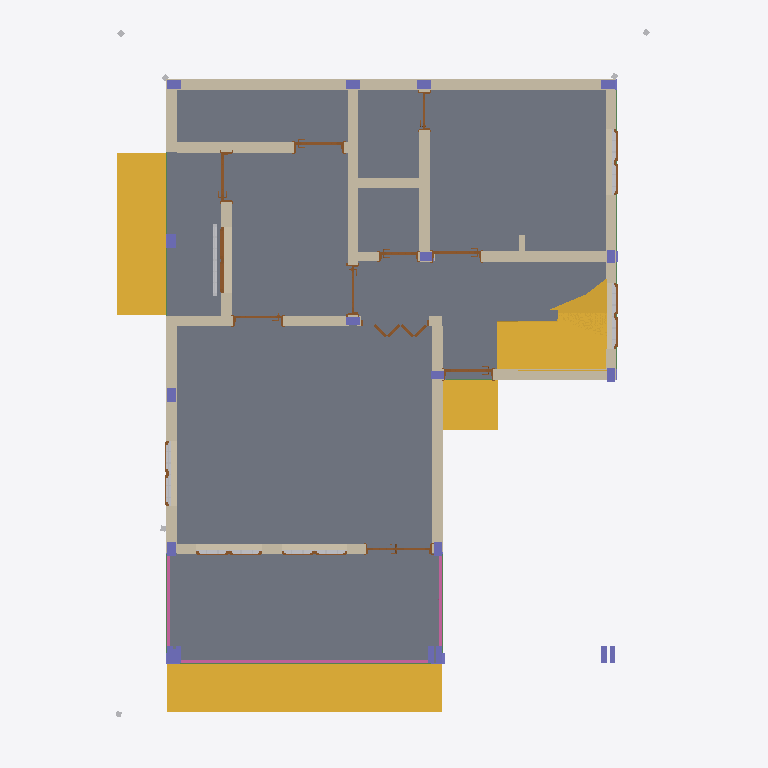
Plan cut of the same IFC building model at storey 'Rez-de-chaussée' (level 0.00 m, cut at 1.40 m), seen from above with north up, elements coloured by IFC class: 21 columns (violet), 17 walls (beige), 16 doors (brown), 9 other elements (light grey), 8 beams (green), 4 stairs (yellow), 3 railings (pink), 1 slab (grey). Cut surfaces are drawn darker.
Extent 9.8 m × 12.9 m × 10.9 m (x, y, z). Storeys (8): fondation at -2.80 m; Rez-de-chaussée at 0.00 m; linteau rdc at 3.00 m; coffrage rdc at 5.20 m; Etage 1er at 8.20 m; linteau etage at 11.20 m; chainage etage at 13.40 m; Toiture at 16.40 m. Elements (430): 129 IfcBeam, 89 IfcMember, 54 IfcColumn, 45 IfcWall, 37 IfcDoor, 35 IfcSlab, 12 IfcCovering, 8 IfcBuildingElementProxy, 8 IfcPipeSegment, 7 IfcRailing, 4 IfcStair, 2 IfcGeographicElement.

HEADER;
FILE_DESCRIPTION(('ViewDefinition [ReferenceView_V1.2]','ExchangeRequirement [Architecture]','Option [Elements to export: Visible elements (on all stories)]','Option [Partial Structure Display: Entire Model]','Option [IFC Domain: All]','Option [Structural Function: All Elements]','Option [Convert Grid elements: On]','Option [Convert 2D symbols of Doors and Windows: Off]','[19 more]'),'2;1');
FILE_NAME('C:\\Users\\HP\\Desktop\\BIM_TEMPLATE\\IFC\\EXPORTS\\Projet_duplex _R+1_v28.ifc','2026-05-31T13:29:16',('Nom de famille Prénom'),('(Atelier d''architecture.... )'),'DDS_IFC v3.0','IFC file generated by Graphisoft Archicad 28.0.0','Nom de famille Prénom');
FILE_SCHEMA(('IFC4'));
ENDSEC;
DATA;
#1=IFCPROJECT('344O7vICcwH8qAEnwJDjSU',#2,'(Construction de... )',$,$,$,'(provisoire, définitif...)',(#3),#4);
#26=IFCSITE('20FpTZCqJy2vhVJYtjuIce',#2,'Site',$,$,#1038,#1039,$,.ELEMENT.,(46,10,0,0),(6,9,0,0),425000.0,$,$);
#4145=IFCBUILDING('00tMo7QcxqWdIGvc4sMN2A',#2,'Building',$,$,#4141,$,$,.ELEMENT.,$,$,$);
#27969=IFCBUILDINGSTOREY('3jXFMoLT5BEAhZd8PvR9OE',#2,'Rez-de-chaussée',$,$,#24446,$,$,.ELEMENT.,0.0);
#27970=IFCBUILDINGSTOREY('2mchyMZRb1vuBC0uzzAgFM',#2,'fondation',$,$,#24445,$,$,.ELEMENT.,-2800.0);
#27972=IFCBUILDINGSTOREY('3ArYf2F0X2d8aW0jmzPnC_',#2,'linteau rdc',$,$,#24447,$,$,.ELEMENT.,3000.0);
#27974=IFCBUILDINGSTOREY('24KLtL1sb3uACbBEsftExD',#2,'coffrage rdc',$,$,#24448,$,$,.ELEMENT.,5200.0);
#27976=IFCBUILDINGSTOREY('3rXyql0mf8kx3ZXg1$Xk9u',#2,'Etage 1er',$,$,#24449,$,$,.ELEMENT.,8200.0);
#27984=IFCBUILDINGSTOREY('21w1REKvT1_Q43ecBw6nTT',#2,'linteau etage',$,$,#24450,$,$,.ELEMENT.,11200.0);
#27987=IFCBUILDINGSTOREY('2P2GQzR6T42RgHSfSG$kRX',#2,'Toiture',$,$,#24452,$,$,.ELEMENT.,16400.0);
#27988=IFCBUILDINGSTOREY('1sAB5r1onEAe7nvIVSOxA_',#2,'chainage etage',$,$,#24451,$,$,.ELEMENT.,13400.0);
#28014=IFCSLAB('2EhBwWimD9T9XcjPWsZvOE',#2,'Dalle-002',$,$,#27979,$,'8EACBEA0-B303-4974-9866-B598368F960E',.NOTDEFINED.);
#28390=IFCSTAIR('3HOPWkLpPFdggQWGe50R2B',#2,'STAIR - 003',$,$,#27978,$,'D161982E-5736-4F9E-AA9A-810A0501B08B',.NOTDEFINED.);
#28391=IFCSTAIR('3$walsoev71wjBiUizznNF',#2,'STAIR - 003',$,$,#27980,$,'FFEA4BF6-CA8E-4707-AB4B-B1EB3DF715CF',.NOTDEFINED.);
#13183=IFCSTAIR('0q1O_LADj8IQu_I7N$yZ3S',#2,'Esc-002',$,$,#25559,#2359,'34058F95-28DB-4849-AE3E-4875FFF230DC',.NOTDEFINED.);
#24380=IFCWALL('3M36ik3sjFCALMdWm6Rh$R',#2,'MurExt-005',$,$,#27844,#4069,'D60C6B2E-0F6B-4F30-A556-9E0C066EBFDB',.NOTDEFINED.);
#28392=IFCSTAIR('1N1lL$Pq55vBKTw3ESGNQi',#2,'STAIR - 003',$,$,#27981,$,'5706F57F-6741-45E4-B51D-E8339C4176AC',.NOTDEFINED.);
#24387=IFCWALL('1Gh1tc13r7YAzBe2dvjnQw',#2,'MurExt-005',$,$,#27859,#4075,'50AC1DE6-043D-4788-AF4B-A029F9B716BA',.NOTDEFINED.);
#24376=IFCWALL('0uZXrtPijD8e41Wk3UpGBW',#2,'MurExt-002',$,$,#27835,#4065,'388E1D77-66CB-4D22-8101-82E0DECD02E0',.NOTDEFINED.);
#24391=IFCWALL('0qXs0HTjfDxwIVWKZYilTR',#2,'MurExt-005',$,$,#27864,#4080,'34876011-76DA-4DEF-A49F-8148E2B2F75B',.NOTDEFINED.);
#24394=IFCWALL('1awspmoO9COB7ogOoKRRtR',#2,'MurExt-006',$,$,#27872,#4083,'64EB6CF0-C982-4C60-B1F2-A98C946DBDDB',.NOTDEFINED.);
#24388=IFCWALL('17kqa6xfLCBRMffX9PlZAI',#2,'MurExt-004',$,$,#27863,#4078,'47BB4906-EE95-4C2D-B5A9-A61259BE3292',.NOTDEFINED.);
#24386=IFCWALL('1gJHsJhcX46OuRbkPTeG0D',#2,'MurExt-005',$,$,#27855,#4076,'6A4D1D93-AE68-4419-8E1B-96E65DA1000D',.NOTDEFINED.);
#24399=IFCWALL('1LP6btx093ZvD9T1D1S0Xt',#2,'MurExt-005',$,$,#27876,#4088,'55646977-EC02-438F-9349-741341700877',.NOTDEFINED.);
#24377=IFCWALL('20PX1FS4jBZ8EZe0vgvlIv',#2,'MurExt-004',$,$,#27839,#4066,'8066104F-704B-4B8C-83A3-A00E6AE6F4B9',.NOTDEFINED.);
#24381=IFCWALL('0U5TIt4rbFGezwGQAL01BW',#2,'MurExt-005',$,$,#27843,#4070,'1E15D4B7-1359-4F42-8F7A-41A2950012E0',.NOTDEFINED.);
#24382=IFCWALL('0OrAb2Kw97zwktNupIKkzb',#2,'MurExt-004',$,$,#27851,#4072,'18D4A942-53A2-47F7-ABB7-5F8CD252EF65',.NOTDEFINED.);
#24371=IFCWALL('2lgnayAOf2WO8zaDKk5RRg',#2,'MurExt-002',$,$,#27826,#4060,'AFAB193C-298A-4281-823D-90D52E15B6EA',.NOTDEFINED.);
#15670=IFCRAILING('3o6V0Ys8110hnib$urkHh5',#2,'Symb-0002',$,$,#25646,#2598,'F219F022-D880-4102-BC6C-97FE35B91AC5',.NOTDEFINED.);
#24398=IFCWALL('1xSV829559lwdC3CJ3I3ml',#2,'MurExt-007',$,$,#27877,#4087,'7B71F202-2451-49BF-A9CC-0CC4C3483C2F',.NOTDEFINED.);
#24374=IFCWALL('1EZMt2gy17lPyeybuqxHmb',#2,'MurExt-002',$,$,#27827,#4062,'4E8D6DC2-ABC0-47BD-9F28-F25E34ED1C25',.NOTDEFINED.);
#24403=IFCWALL('0z1YvzOOP578RbxfebDHq5',#2,'MurExt-005',$,$,#27888,#4092,'3D062E7D-6186-451C-86E5-EE9A25351D05',.NOTDEFINED.);
#15570=IFCBUILDINGELEMENTPROXY('1BuvKtYMn1MQQU5EGp4kEZ',#2,'Symb-00096',$,$,#25621,#2579,'4BE39537-896C-4159-A69E-14E43312E3A3',.COMPLEX.);
#14823=IFCBUILDINGELEMENTPROXY('0wGqUTTWz0nw6lR4OkeJfv',#2,'Symb-00096',$,$,#25595,#2495,'3A43479D-760F-40C7-A1AF-6C462EA13A79',.COMPLEX.);
#14076=IFCRAILING('3fGB6lDtT9PgY5Y3B_8lGq',#2,'Symb-0002',$,$,#25585,#2417,'E940B1AF-3777-4966-A885-8832FE22F434',.NOTDEFINED.);
#13341=IFCRAILING('3KbMRzx7H0YhgKjtIi03nk',#2,'Symb-0002',$,$,#25573,#2369,'D49566FD-EC74-408A-BA94-B774AC003C6E',.NOTDEFINED.);
#6058=IFCDOOR('043DfyNuL2qfHwFJsEhYeU',#2,'Fen-007',$,$,#24935,#1503,'040CDA7C-5F85-42D2-947A-3D3D8EAE2A1E',1200.0,1200.0,.NOTDEFINED.,$,$);
#5810=IFCBEAM('0_tde9nTbEOhZhmkxepv55',#2,'Poutre-009',$,$,#24863,#1468,'3EDE7A09-C5D9-4E62-B8EB-C2EEE8CF9145',.NOTDEFINED.);
#15566=IFCBUILDINGELEMENTPROXY('2sazjv6_z4vPd3Z6L3Pzro',#2,'Symb-00096',$,$,#25614,#2577,'B693DB79-1BEF-44E5-99C3-8C654367DD72',.COMPLEX.);
#15561=IFCBUILDINGELEMENTPROXY('1sBgUQlsLAyA5AVAtOb$Hx',#2,'Symb-00096',$,$,#25607,#2574,'762EA79A-BF65-4AF0-A14A-7CADD897F47B',.COMPLEX.);
#15573=IFCBUILDINGELEMENTPROXY('0EKgKc8Gj5MBrwD7H7sc5A',#2,'Symb-00096',$,$,#25634,#2583,'0E52A526-210B-4558-BD7A-347447DA614A',.COMPLEX.);
#15571=IFCBUILDINGELEMENTPROXY('3g3FpKWRT1ohluqDOGnam_',#2,'Symb-00096',$,$,#25627,#2581,'EA0CFCD4-81B7-41CA-BBF8-D0D610C64C3E',.COMPLEX.);
#10567=IFCWALL('0IFoppL7L8mO18xMV0GqhW',#2,'MurExt-006',$,$,#25416,#2025,'123F2CF3-5475-48C1-8048-ED67C0434AE0',.NOTDEFINED.);
#6530=IFCDOOR('1GoKYgA9DEt9CpuZ_awLo3',#2,'Por-003',$,$,#24952,#1541,'50C948AA-2893-4EDC-9333-E23FA4E95C83',2200.0,900.0,.NOTDEFINED.,$,$);
#6986=IFCDOOR('2BcD3Q$LjAhg2_4jgno_PQ',#2,'Por-002',$,$,#25081,#1617,'8B98D0DA-FD5B-4AAE-A0BE-12DAB1CBE65A',2200.0,900.0,.NOTDEFINED.,$,$);
#10540=IFCDOOR('3S5zGyVHjChwN6jj_FR_T2',#2,'Por-002',$,$,#25389,#2019,'DC17D43C-7D1B-4CAF-A5C6-B6DF8F6FE742',2200.0,1250.0,.NOTDEFINED.,$,$);
#7646=IFCDOOR('2jexfYv699leSQjFy_DeV7',#2,'Por-002',$,$,#25178,#1686,'ADA3BA62-E462-49BE-871A-B4FF3E3687C7',2200.0,900.0,.NOTDEFINED.,$,$);
#9083=IFCDOOR('0jHugnQiz6cwJyCu_Zn31n',#2,'Por-003',$,$,#25299,#1807,'2D478AB1-6ACF-469B-A4FC-338FA3C43071',2200.0,900.0,.NOTDEFINED.,$,$);
#11519=IFCDOOR('39pvk5PNf4Jut7KJCOTE_K',#2,'Por-002',$,$,#25508,#2106,'C9CF9B85-657A-444F-8DC7-51331874EF94',2200.0,1200.0,.NOTDEFINED.,$,$);
#10924=IFCDOOR('2ntZ2eiozFGPJ$VxE4Tv68',#2,'Por-002',$,$,#25424,#2054,'B1DE30A8-B32F-4F41-94FF-7FB384779188',2200.0,700.0,.NOTDEFINED.,$,$);
#9565=IFCDOOR('1rhlzuwXn8E82Q$UPf63h3',#2,'Por-003',$,$,#25332,#1844,'75AEFF78-EA1C-4838-809A-FDE669183AC3',2200.0,900.0,.NOTDEFINED.,$,$);
#10542=IFCDOOR('2zWRULKtPDRAJy73UCFxJV',#2,'Por-003',$,$,#25390,#2022,'BD81B795-5376-4D6C-A4FC-1C378C3FB4DF',2200.0,900.0,.NOTDEFINED.,$,$);
#11049=IFCDOOR('0i9ZD$Etj0iuyVXXLTXM4s',#2,'Fen-007',$,$,#25458,#2065,'2C26337F-3B7B-40B3-8F1F-86155D856136',1200.0,1200.0,.NOTDEFINED.,$,$);
#6811=IFCDOOR('0OqiCBTaTBWPMMYwnmyEQR',#2,'Fen-004',$,$,#25044,#1594,'18D2C30B-7647-4B81-9596-8BAC70F0E69B',1200.0,1200.0,.NOTDEFINED.,$,$);
#15770=IFCCOLUMN('2NaOXUBFTEpQNBsSjP96dI',#2,'Pot-002',$,$,#25702,#2630,'9791885E-2CF7-4ECD-A5CB-D9CB592469D2',.NOTDEFINED.);
#15790=IFCCOLUMN('358$xTnp5A7O74lmZ7c5lB',#2,'Pot-002',$,$,#25717,#2639,'C523FEDD-C731-4A1D-81C4-BF08C7985BCB',.NOTDEFINED.);
#15781=IFCCOLUMN('3hbW1eYcL0ZQgztFyYkUMH',#2,'Pot-002',$,$,#25713,#2636,'EB960068-8A65-408D-AABD-DCFF22B9E591',.NOTDEFINED.);
#15938=IFCCOLUMN('0jqGn$2tr27Afd3UQi7Vvj',#2,'Pot-002',$,$,#25777,#2685,'2DD10C7F-0B7D-421C-AA67-0DE6AC1DFE6D',.NOTDEFINED.);
#16203=IFCCOLUMN('1qjONkpPnBX9tl9v7ejATM',#2,'Pot-002',$,$,#25885,#2765,'74B585EE-CD9C-4B84-9DEF-2791E8B4A756',.NOTDEFINED.);
#16206=IFCCOLUMN('1Q4SRzj3r4Cfk1aKrNsQQO',#2,'Pot-002',$,$,#25889,#2769,'5A11C6FD-B43D-4432-9B81-914D57D9A698',.NOTDEFINED.);
#16207=IFCCOLUMN('2MGc$lNnv2$wK3R5kpEI1s',#2,'Pot-002',$,$,#25893,#2771,'96426FEF-5F1E-42FF-A503-6C5BB3392076',.NOTDEFINED.);
#11518=IFCDOOR('2nrb8xqbzAg94vaBS9sFKW',#2,'Por-002',$,$,#25501,#2105,'B1D6523B-D25F-4AA8-9139-90B709D8F520',2200.0,700.0,.NOTDEFINED.,$,$);
#15835=IFCCOLUMN('0jnycZKVT9XxMXeKMOEPyQ',#2,'Pot-002',$,$,#25737,#2654,'2DC7C9A3-51F7-4987-B5A1-A14598399F1A',.NOTDEFINED.);
#15826=IFCCOLUMN('3lT0eiHJz7pvaAPyeFUQRh',#2,'Pot-002',$,$,#25733,#2651,'EF740A2C-453F-47CF-990A-67CA0F79A6EB',.NOTDEFINED.);
#15817=IFCCOLUMN('1Ri1YnGEXAPgZQZ7nWlsH$',#2,'Pot-002',$,$,#25729,#2648,'5BB018B1-40E8-4A66-A8DA-8C7C60BF647F',.NOTDEFINED.);
#15799=IFCCOLUMN('0iDngSKUP6_ulZrH2cLX8e',#2,'Pot-002',$,$,#25721,#2642,'2C371A9C-51E6-46FB-8BE3-D510A6561228',.NOTDEFINED.);
#15844=IFCCOLUMN('2OU82yfxbFOxXSXh2WX_eM',#2,'Pot-002',$,$,#25741,#2656,'987880BC-A7B9-4F63-B85C-86B0A087EA16',.NOTDEFINED.);
#15808=IFCCOLUMN('3m6RWbuf9EhxaSfmtY8Lze',#2,'Pot-002',$,$,#25725,#2645,'F019B825-E292-4EAF-B91C-A70DE2215F68',.NOTDEFINED.);
#6686=IFCDOOR('1lyWQi8JH5ruVN3OYR4nmD',#2,'Fen-007',$,$,#25016,#1578,'6FF206AC-2134-45D7-87D7-0D889B131C0D',1200.0,1200.0,.NOTDEFINED.,$,$);
#6539=IFCCOLUMN('2Acav7DzT1V9xN2y18xhR2',#2,'Pot-001',$,$,#24960,#1544,'8A9A4E47-37D7-417C-9ED7-0BC048EEB6C2',.NOTDEFINED.);
#6575=IFCCOLUMN('2iRxbQO9L3XOS27qXa$Puy',#2,'Pot-001',$,$,#24977,#1558,'AC6FB95A-6095-4385-8702-1F4864FD9E3C',.NOTDEFINED.);
#6566=IFCCOLUMN('3rhHfZoQrDL98Aut77b7vw',#2,'Pot-001',$,$,#24973,#1554,'F5AD1A63-C9AD-4D54-920A-E371C7947E7A',.NOTDEFINED.);
#6557=IFCCOLUMN('02mwyHBALEdODnZZ97d9JX',#2,'Pot-001',$,$,#24969,#1550,'02C3AF11-2CA5-4E9D-8371-8E32479C94E1',.NOTDEFINED.);
#7955=IFCDOOR('22bwupPLvF8e3C5WXo_uQM',#2,'Fen-006',$,$,#25257,#1712,'8297AE33-655E-4F22-80CC-160872FB8696',1200.0,1200.0,.NOTDEFINED.,$,$);
#11059=IFCWALL('1PtKfTyvL3ZfIhd7v7j5RU',#2,'MurExt-005',$,$,#25469,#2067,'59DD4A5D-F395-438E-94AB-9C7E47B456DE',.NOTDEFINED.);
#5706=IFCBEAM('1_5hLAGsHAfhA3eu04Prls',#2,'Poutre-004',$,$,#24815,#1433,'7E16B54A-4364-4AA6-B283-A38004675BF6',.NOTDEFINED.);
#5725=IFCBEAM('2OuVeB12vA6g5WzwpBTgGB',#2,'Poutre-018',$,$,#24819,#1438,'98E1FA0B-042E-4A1A-A160-F7ACCB76A40B',.NOTDEFINED.);
#5796=IFCBEAM('2ASWSEV3L4yw0G7lc3Vo80',#2,'Poutre-010',$,$,#24855,#1461,'8A72070E-7C35-44F3-A010-1EF9837F2200',.NOTDEFINED.);
#7957=IFCDOOR('12ER31gHT9KvFNKl8iOeiK',#2,'Fen-005',$,$,#25264,#1714,'4239B0C1-A917-4953-93D7-52F22C628B14',1200.0,1200.0,.NOTDEFINED.,$,$);
#6594=IFCCOLUMN('1n6MDFYEbDSg4AduASi8Xo',#2,'Pot-001',$,$,#24985,#1563,'7119634F-88E9-4D72-A10A-9F829CB08872',.NOTDEFINED.);
#6548=IFCCOLUMN('37hRkasLv0bf_pu4k0p5dn',#2,'Pot-001',$,$,#24965,#1547,'C7ADBBA4-D95E-4096-9FB3-E04B80CC59F1',.NOTDEFINED.);
#5637=IFCBEAM('28YiCcPB99p9vUxhB1S8s1',#2,'Poutre-013',$,$,#24783,#1411,'888AC326-64B2-49CC-9E5E-EEB2C1708D81',.NOTDEFINED.);
#5672=IFCBEAM('1yNM3LaDj7TRPNOAoNP_Af',#2,'Poutre-012',$,$,#24799,#1420,'7C5D60D5-90DB-4775-B657-60AC9767E2A9',.NOTDEFINED.);
#24315=IFCPIPESEGMENT('3GTVcmJSb7_9K3QLNEWUV7',#2,'Symb-00095',$,$,#27807,#4040,'D075F9B0-4DC9-47F8-9503-6955CE81E7C7',.RIGIDSEGMENT.);
#24332=IFCPIPESEGMENT('1nKVJhi9n9Mxo6ywUIXjLZ',#2,'Symb-00095',$,$,#27813,#4042,'7151F4EB-B09C-495B-BC86-F3A79286D563',.RIGIDSEGMENT.);
#24343=IFCPIPESEGMENT('0XYTHPSPX2sv1jbOX8po1Y',#2,'Symb-00095',$,$,#27817,#4047,'2189D459-7198-42DB-906D-958848CF2062',.RIGIDSEGMENT.);
#5071=IFCBEAM('3dn24u9ED6MBFsfsbBTWuq',#2,'Poutre-005',$,$,#24525,#1238,'E7C42138-24E3-4658-B3F6-A7694B760E34',.NOTDEFINED.);
#5047=IFCBEAM('2rRaRogtr5RRWGnBINkrpt',#2,'Poutre-021',$,$,#24517,#1232,'B56E46F2-AB7D-456D-B810-C4B497BB5CF7',.NOTDEFINED.);
#5805=IFCCOLUMN('1nKj0uhsbAluHShbyCLQC2',#2,'Pot-002',$,$,#24859,#1465,'7152D038-AF69-4ABF-845C-AE5F0C55A302',.NOTDEFINED.);
#16223=IFCCOLUMN('16LpoUDU9AFxXL7IGUPHYj',#2,'Pot-002',$,$,#25897,#2776,'46573C9E-35E2-4A3F-B855-1D241E6518AD',.NOTDEFINED.);
ENDSEC;
